Labelled photos from "DipteraDataset", an image-classification folder in newbruns19/instatsMLUP_Courses. The possible labels are: Chrysomya, Lucilia, Rhiniinae, Sarcophaga, Stomorhina.

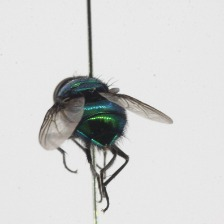
Label: Lucilia

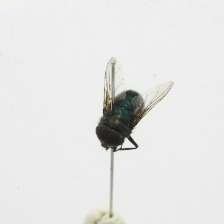
Label: Chrysomya

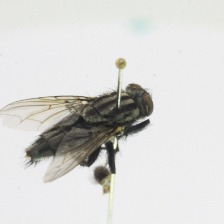
Label: Sarcophaga

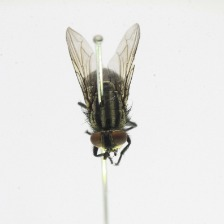
Label: Sarcophaga

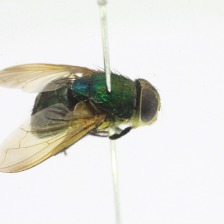
Label: Rhiniinae

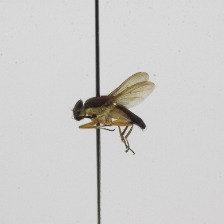
Label: Stomorhina
